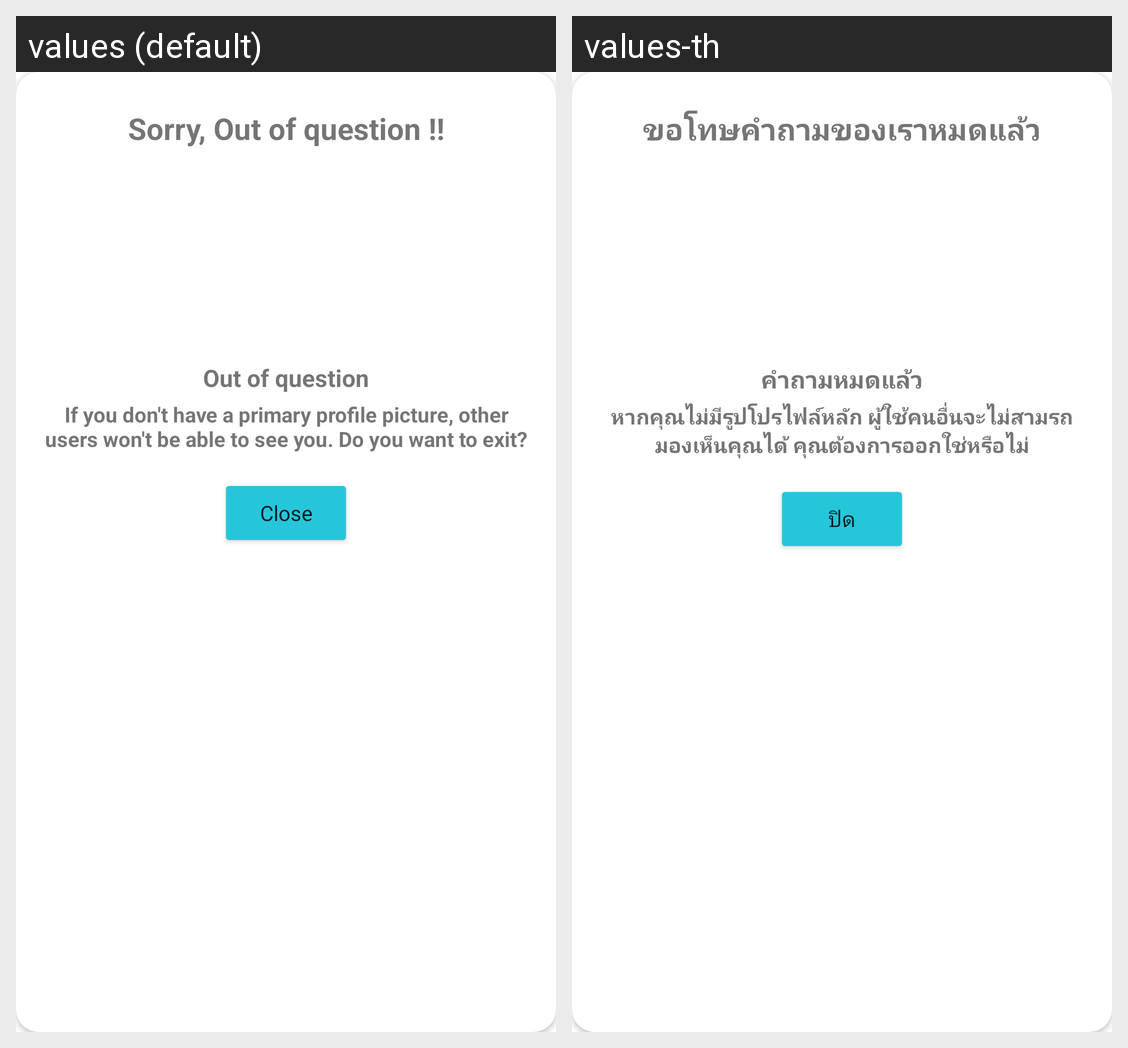

This grid shows one Android layout under two languages. Give, for every string resource on the screen, its name, the default text and each shown locale's text.
Android screen res/layout/dialog_out_of_questions.xml rendered under 2 locales, left to right: values (default), values-th. Device: Nexus 5 (rendered at 1080×1920; each locale shown at half size, 540×960, under a caption strip naming it); theme AppTheme.
Strings drawn on this screen, with the default value and each locale's value (text and hints the layout hard-codes, and strings that could not be matched under every locale, appear in the picture but are not listed):

out_of_questions
  values: Sorry, Out of question !!
  values-th: ขอโทษคำถามของเราหมดแล้ว

out_of_questions_description
  values: Out of question
  values-th: คำถามหมดแล้ว

primary_profile_alert
  values: If you don't have a primary profile picture, other users won't be able to see you. Do you want to exit?
  values-th: หากคุณไม่มีรูปโปรไฟล์หลัก ผู้ใช้คนอื่นจะไม่สามรถมองเห็นคุณได้ คุณต้องการออกใช่หรือไม่

report_close
  values: Close
  values-th: ปิด
